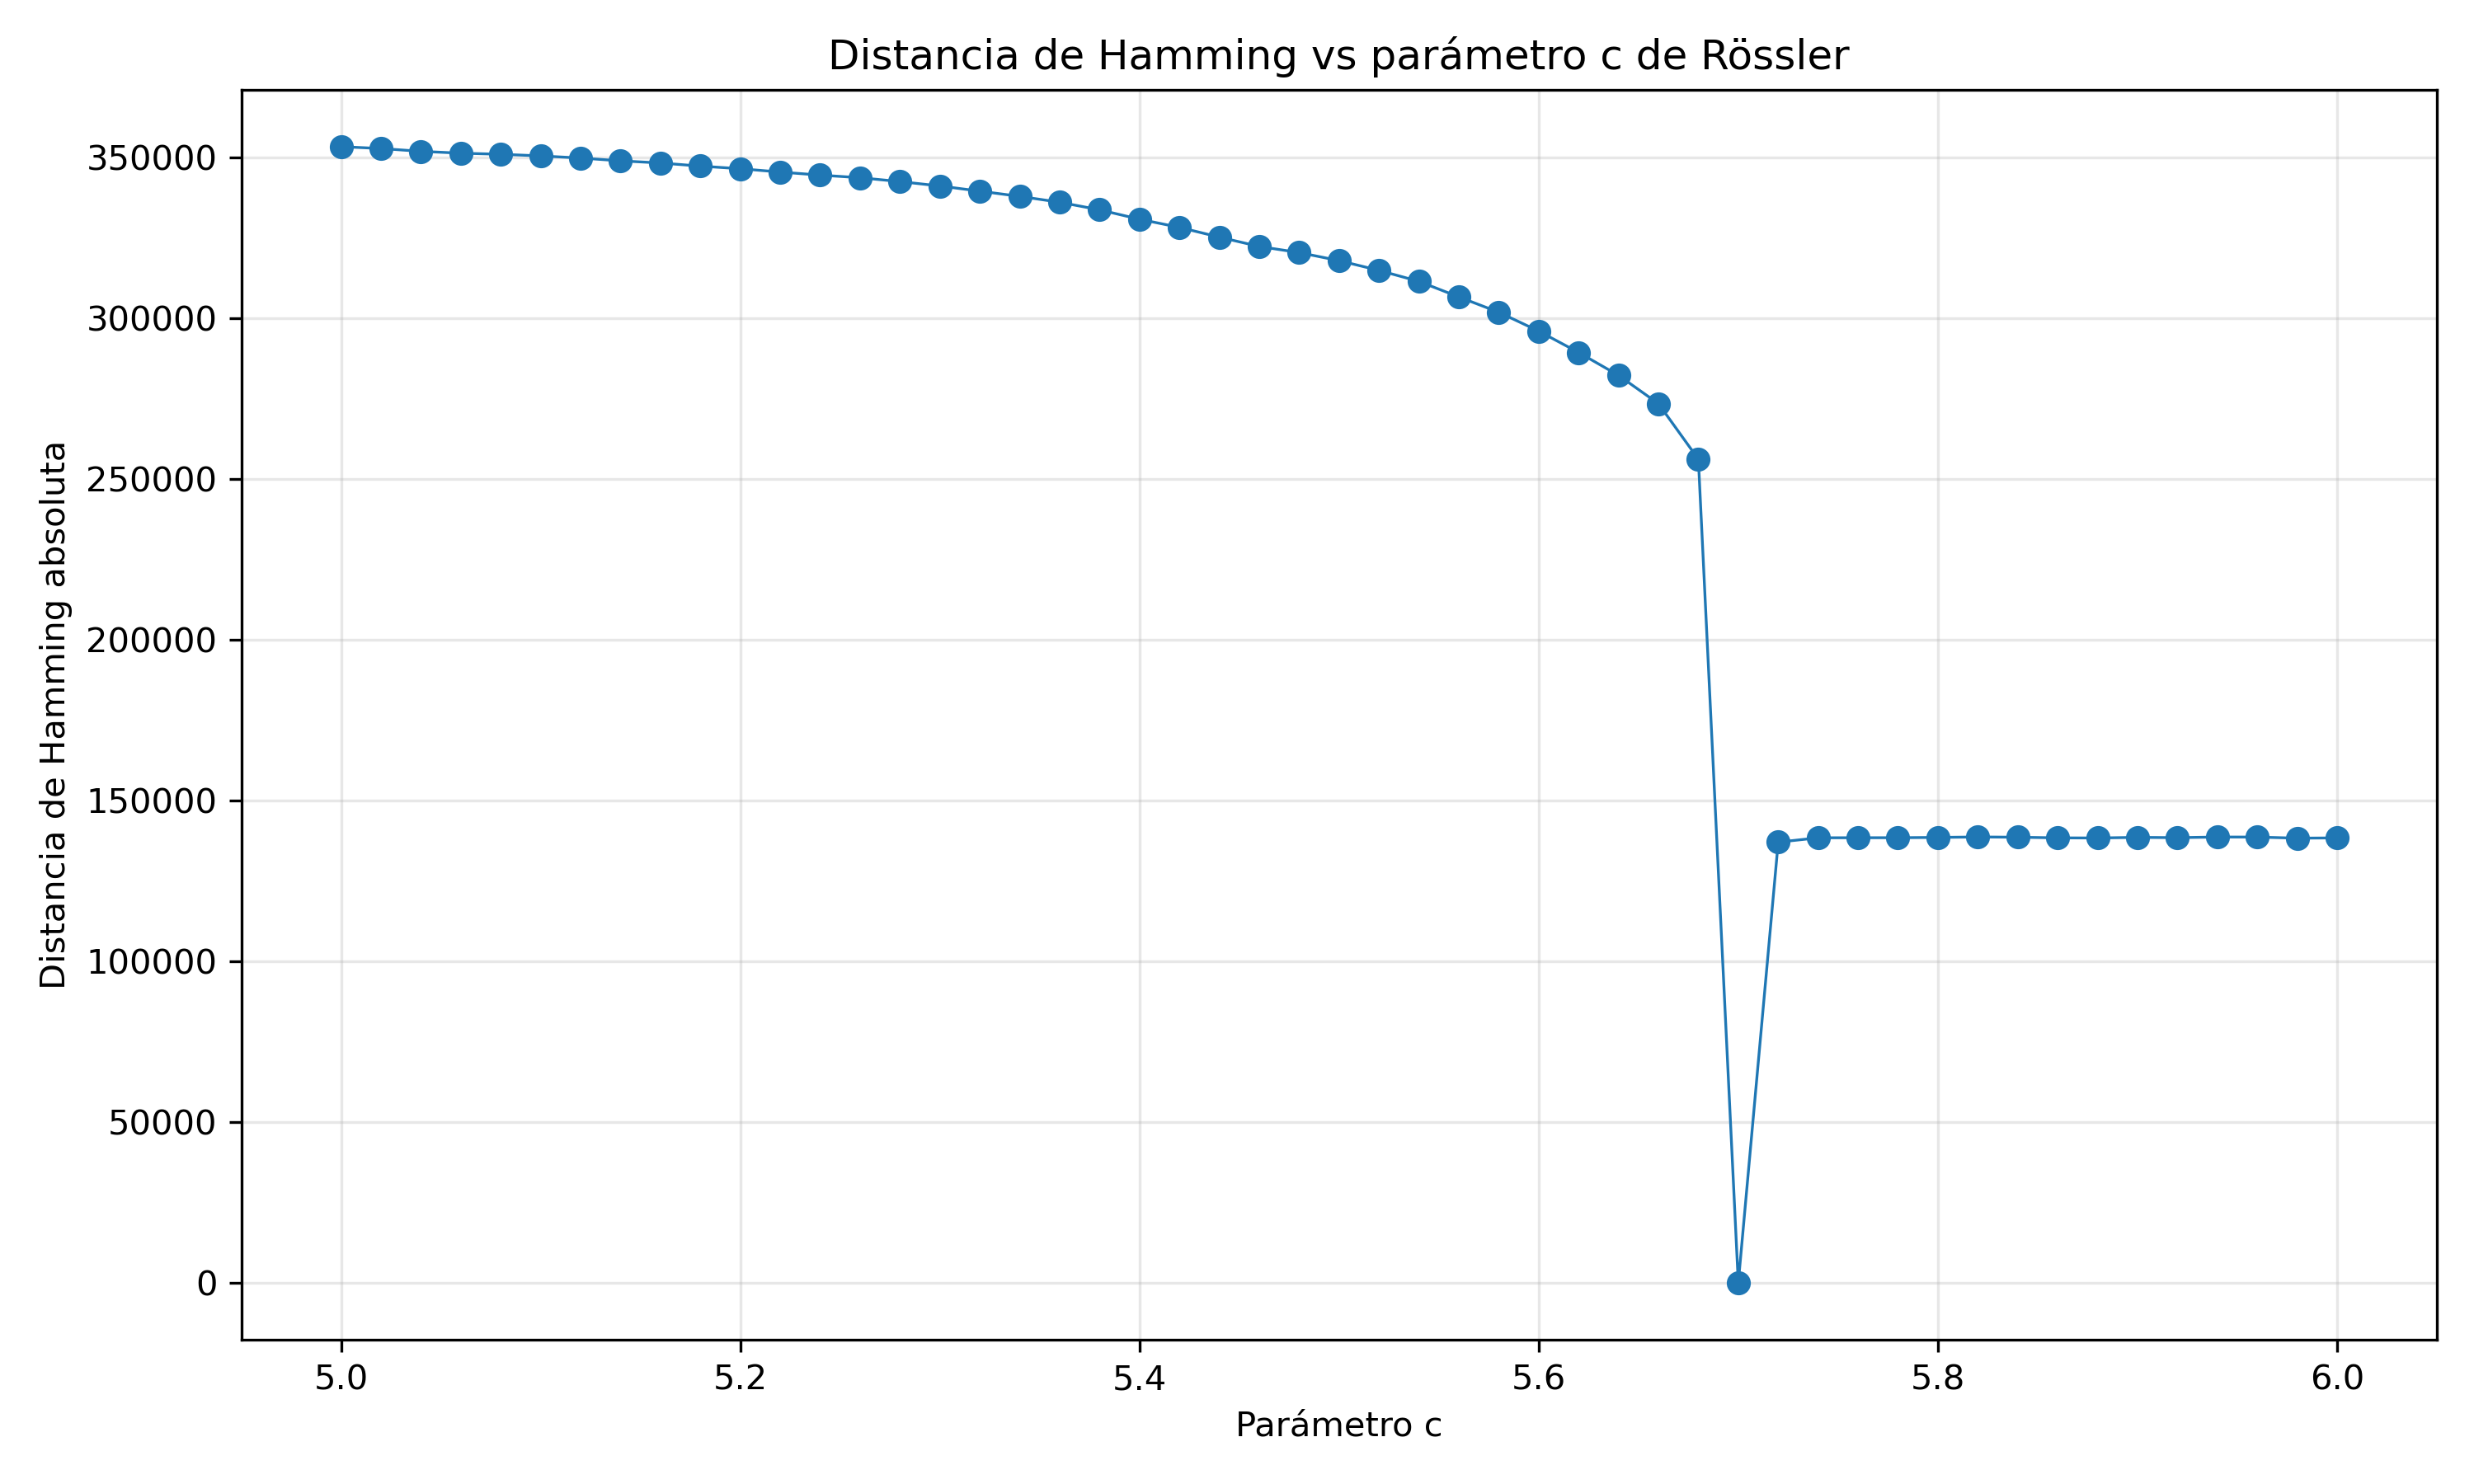

Source data for this figure (header and first rows):
c_barrido, c_utilizado, c_es_original_mqtt, hamming_abs, hamming_norm
5.0, 5.0, 0, 353465, 0.7069
5.02, 5.02, 0, 352895, 0.7058
5.04, 5.04, 0, 352017, 0.704
5.06, 5.06, 0, 351439, 0.7029
5.08, 5.08, 0, 351107, 0.7022
5.1, 5.1, 0, 350592, 0.7012
5.12, 5.12, 0, 349933, 0.6999
5.14, 5.14, 0, 349065, 0.6981
5.16, 5.16, 0, 348396, 0.6968
5.18, 5.18, 0, 347421, 0.6948
5.2, 5.2, 0, 346612, 0.6932
5.22, 5.22, 0, 345575, 0.6912
5.24, 5.24, 0, 344622, 0.6892
5.26, 5.26, 0, 343812, 0.6876
5.28, 5.28, 0, 342611, 0.6852
5.3, 5.3, 0, 341245, 0.6825
5.32, 5.32, 0, 339635, 0.6793
5.34, 5.34, 0, 338010, 0.676
5.36, 5.36, 0, 336181, 0.6724
5.38, 5.38, 0, 333826, 0.6677
5.4, 5.4, 0, 330898, 0.6618
5.42, 5.42, 0, 328366, 0.6567
5.44, 5.44, 0, 325329, 0.6507
5.46, 5.46, 0, 322426, 0.6449
5.48, 5.48, 0, 320524, 0.641
5.5, 5.5, 0, 318023, 0.636
5.52, 5.52, 0, 314980, 0.63
5.54, 5.54, 0, 311567, 0.6231
5.56, 5.56, 0, 306728, 0.6135
5.58, 5.58, 0, 301975, 0.6039
5.6, 5.6, 0, 296099, 0.5922
5.62, 5.62, 0, 289455, 0.5789
5.64, 5.64, 0, 282332, 0.5647
5.66, 5.66, 0, 273523, 0.547
5.68, 5.68, 0, 256252, 0.5125
5.7, 5.7, 1, 0, 0.0
5.72, 5.72, 0, 137137, 0.2743
5.74, 5.74, 0, 138491, 0.277
5.76, 5.76, 0, 138514, 0.277
5.78, 5.78, 0, 138518, 0.277
5.8, 5.8, 0, 138608, 0.2772
5.82, 5.82, 0, 138754, 0.2775
5.84, 5.84, 0, 138673, 0.2773
5.86, 5.86, 0, 138474, 0.2769
5.88, 5.88, 0, 138433, 0.2769
5.9, 5.9, 0, 138626, 0.2773
5.92, 5.92, 0, 138534, 0.2771
5.94, 5.94, 0, 138733, 0.2775
5.96, 5.96, 0, 138720, 0.2774
5.98, 5.98, 0, 138377, 0.2768
6.0, 6.0, 0, 138461, 0.2769
